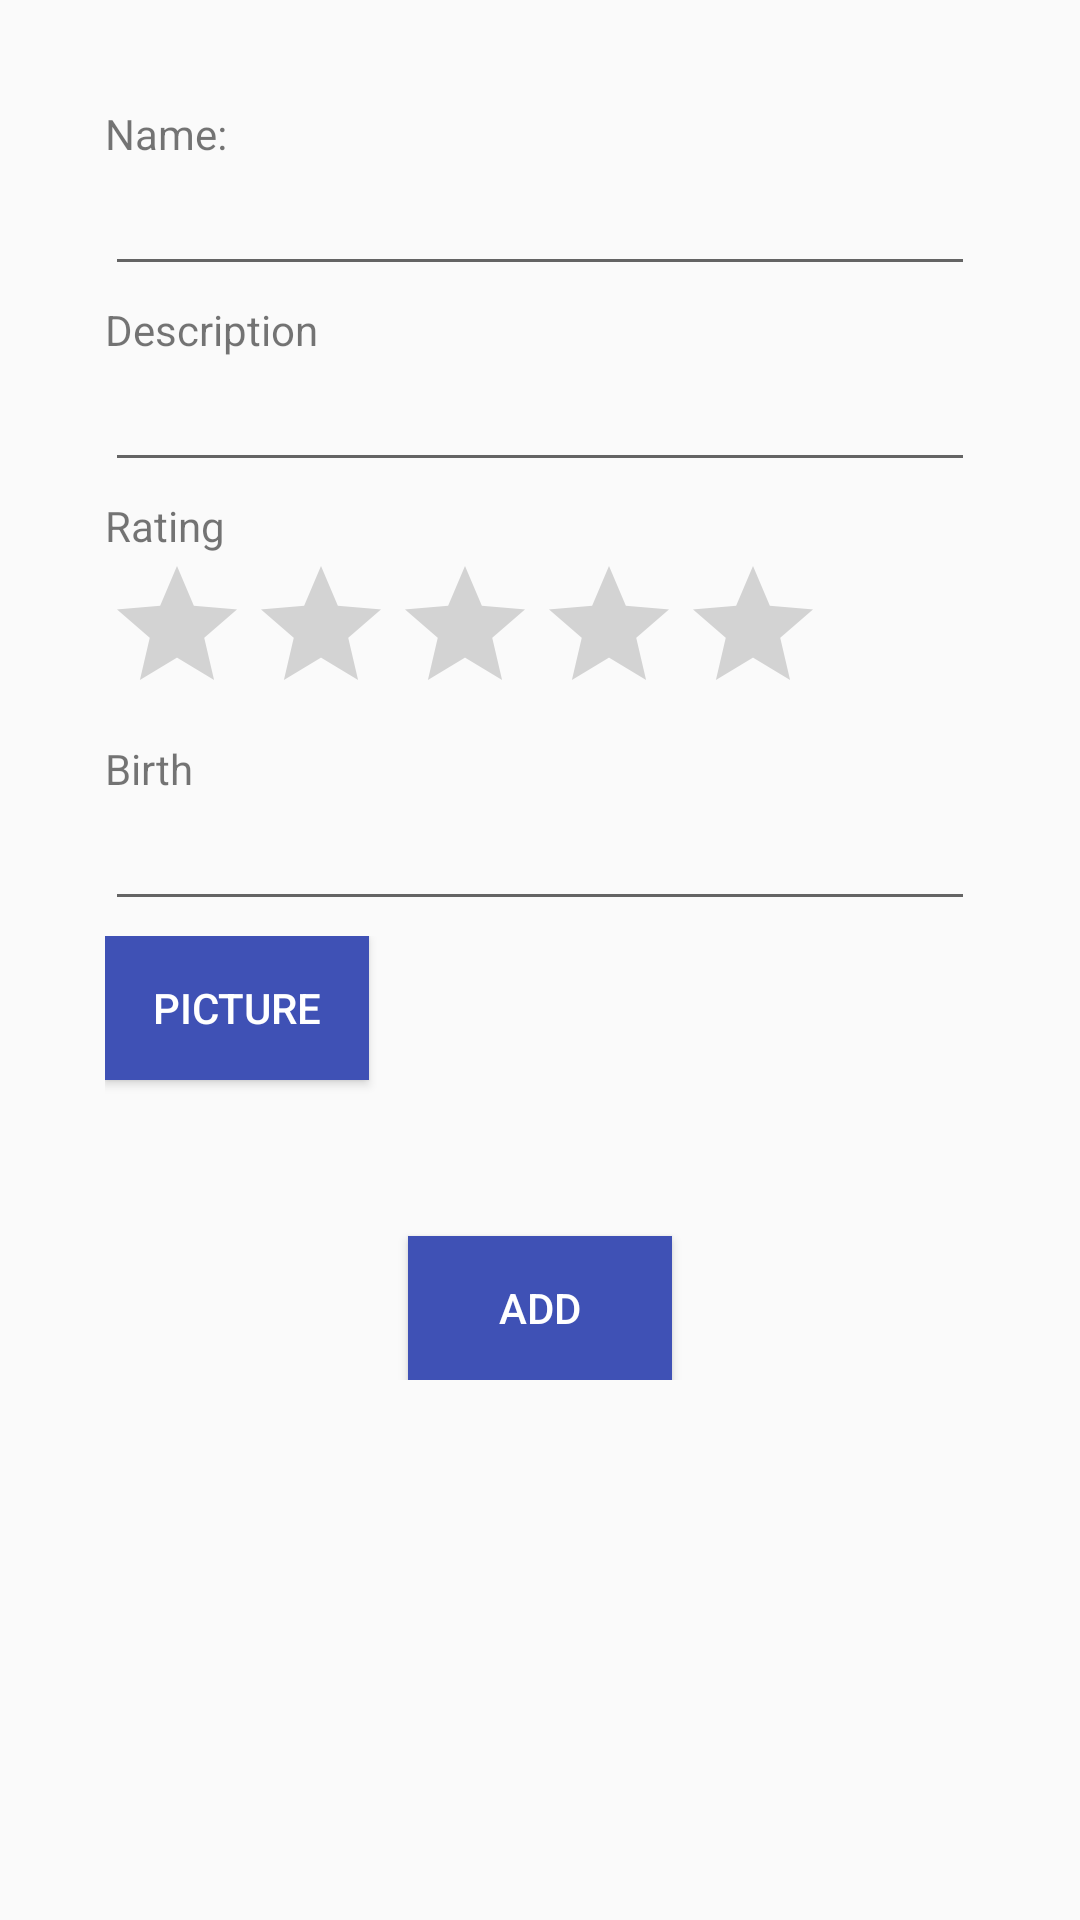

The Android layout XML behind this screen, and the referenced resources:
<!-- AndroidManifest.xml: application theme AppTheme -->
<!-- res/layout/add_actor_dialog.xml -->
<?xml version="1.0" encoding="utf-8"?>
<LinearLayout xmlns:android="http://schemas.android.com/apk/res/android"
    android:orientation="vertical"
    android:layout_width="match_parent"
    android:layout_height="match_parent"
    android:padding="35dp">

    <LinearLayout
        android:orientation="vertical"
        android:layout_width="match_parent"
        android:layout_height="wrap_content"
        android:layout_marginBottom="5dp">

        <TextView
            android:layout_width="match_parent"
            android:layout_height="wrap_content"
            android:text="Name:"/>

        <EditText
            android:id="@+id/actor_name"
            android:layout_width="match_parent"
            android:layout_height="wrap_content"/>

    </LinearLayout>

    <LinearLayout
        android:orientation="vertical"
        android:layout_width="match_parent"
        android:layout_height="wrap_content"
        android:layout_marginBottom="5dp">

        <TextView
            android:text="Description"
            android:layout_width="match_parent"
            android:layout_height="wrap_content"/>

        <EditText
            android:id="@+id/actor_biography"
            android:layout_width="match_parent"
            android:layout_height="wrap_content"/>

    </LinearLayout>

    <LinearLayout
        android:orientation="vertical"
        android:layout_width="match_parent"
        android:layout_height="wrap_content"
        android:layout_marginBottom="5dp">

        <TextView
            android:text="Rating"
            android:layout_width="match_parent"
            android:layout_height="wrap_content"/>

        <RatingBar
            android:id="@+id/actor_rating"
            android:layout_width="wrap_content"
            android:layout_height="wrap_content"
            android:numStars="5"
            android:stepSize="1.0"
            android:rating="0.0"/>

    </LinearLayout>

    <LinearLayout
        android:orientation="vertical"
        android:layout_width="match_parent"
        android:layout_height="wrap_content"
        android:layout_marginBottom="5dp">

        <TextView
            android:text="Birth"
            android:layout_width="match_parent"
            android:layout_height="wrap_content"/>

        <EditText
            android:id="@+id/actor_birth"
            android:layout_width="match_parent"
            android:layout_height="wrap_content"/>

    </LinearLayout>

    <RelativeLayout
        android:orientation="horizontal"
        android:layout_width="match_parent"
        android:layout_height="wrap_content">

        <Button
            android:id="@+id/choose"
            android:layout_width="wrap_content"
            android:layout_height="wrap_content"
            android:text="Picture"
            android:textColor="@android:color/white"
            android:background="@color/colorPrimary"/>

        <ImageView
            android:id="@+id/preview_image"
            android:layout_width="100dp"
            android:layout_height="80dp"
            android:layout_toRightOf="@+id/choose"
            android:layout_marginLeft="50dp"/>


    </RelativeLayout>


    <LinearLayout
        android:orientation="vertical"
        android:layout_width="match_parent"
        android:layout_height="wrap_content">

        <Button
            android:id="@+id/actor_addBtn"
            android:text="add"
            android:layout_width="wrap_content"
            android:layout_height="wrap_content"
            android:layout_gravity="center"
            android:layout_marginTop="20dp"
            android:textColor="@android:color/white"
            android:background="@color/colorPrimary"/>

    </LinearLayout>

</LinearLayout>
<!-- resources referenced by this layout -->
<resources>
  <color name="colorPrimary">#3F51B5</color>
  <style name="AppTheme" parent="Theme.AppCompat.Light.NoActionBar">
          
          <item name="colorPrimary">@color/colorPrimary</item>
          <item name="colorPrimaryDark">@color/colorPrimaryDark</item>
          <item name="colorAccent">@color/colorAccent</item>
      </style>
  <color name="colorPrimaryDark">#303F9F</color>
  <color name="colorAccent">#FF4081</color>
</resources>
